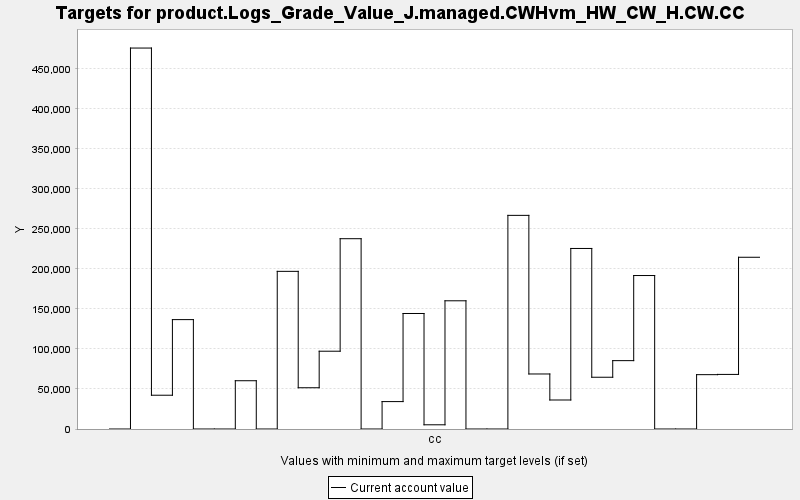

The table this chart was drawn from, first rows:
TARGET, PERIOD, YEAR, PERIODWIDTH, MINIMUM, MAXIMUM, MINWEIGHT, MAXWEIGHT, CURRENT, SUMMARY
product.Logs_Grade_Value_J.managed.CWHvm…, 0, 0, 10.0, 0.0, 10000, 1.0, 1.0, 0.0, 0.0
product.Logs_Grade_Value_J.managed.CWHvm…, 1, 10, 10.0, 0.0, 10000, 1.0, 1.0, 476071, 0.0
product.Logs_Grade_Value_J.managed.CWHvm…, 2, 20, 10.0, 0.0, 10000, 1.0, 1.0, 42211, 0.0
product.Logs_Grade_Value_J.managed.CWHvm…, 3, 30, 10.0, 0.0, 10000, 1.0, 1.0, 136703, 0.0
product.Logs_Grade_Value_J.managed.CWHvm…, 4, 40, 10.0, 0.0, 10000, 1.0, 1.0, 0.0, 0.0
product.Logs_Grade_Value_J.managed.CWHvm…, 5, 50, 10.0, 0.0, 10000, 1.0, 1.0, 0.0, 0.0
product.Logs_Grade_Value_J.managed.CWHvm…, 6, 60, 10.0, 0.0, 10000, 1.0, 1.0, 60324, 0.0
product.Logs_Grade_Value_J.managed.CWHvm…, 7, 70, 10.0, 0.0, 10000, 1.0, 1.0, 0.0, 0.0
product.Logs_Grade_Value_J.managed.CWHvm…, 8, 80, 10.0, 0.0, 10000, 1.0, 1.0, 197016, 0.0
product.Logs_Grade_Value_J.managed.CWHvm…, 9, 90, 10.0, 0.0, 10000, 1.0, 1.0, 51558, 0.0
product.Logs_Grade_Value_J.managed.CWHvm…, 10, 100, 10.0, 0.0, 10000, 1.0, 1.0, 97210, 0.0
product.Logs_Grade_Value_J.managed.CWHvm…, 11, 110, 10.0, 0.0, 10000, 1.0, 1.0, 237813, 0.0
product.Logs_Grade_Value_J.managed.CWHvm…, 12, 120, 10.0, 0.0, 10000, 1.0, 1.0, 0.0, 0.0
product.Logs_Grade_Value_J.managed.CWHvm…, 13, 130, 10.0, 0.0, 10000, 1.0, 1.0, 34254, 0.0
product.Logs_Grade_Value_J.managed.CWHvm…, 14, 140, 10.0, 0.0, 10000, 1.0, 1.0, 144349, 0.0
product.Logs_Grade_Value_J.managed.CWHvm…, 15, 150, 10.0, 0.0, 10000, 1.0, 1.0, 5260, 0.0
product.Logs_Grade_Value_J.managed.CWHvm…, 16, 160, 10.0, 0.0, 10000, 1.0, 1.0, 160225, 0.0
product.Logs_Grade_Value_J.managed.CWHvm…, 17, 170, 10.0, 0.0, 10000, 1.0, 1.0, 0.0, 0.0
product.Logs_Grade_Value_J.managed.CWHvm…, 18, 180, 10.0, 0.0, 10000, 1.0, 1.0, 0.0, 0.0
product.Logs_Grade_Value_J.managed.CWHvm…, 19, 190, 10.0, 0.0, 10000, 1.0, 1.0, 266981, 0.0
product.Logs_Grade_Value_J.managed.CWHvm…, 20, 200, 10.0, 0.0, 10000, 1.0, 1.0, 68766, 0.0
product.Logs_Grade_Value_J.managed.CWHvm…, 21, 210, 10.0, 0.0, 10000, 1.0, 1.0, 36248, 0.0
product.Logs_Grade_Value_J.managed.CWHvm…, 22, 220, 10.0, 0.0, 10000, 1.0, 1.0, 225615, 0.0
product.Logs_Grade_Value_J.managed.CWHvm…, 23, 230, 10.0, 0.0, 10000, 1.0, 1.0, 64685, 0.0
product.Logs_Grade_Value_J.managed.CWHvm…, 24, 240, 10.0, 0.0, 10000, 1.0, 1.0, 85431, 0.0
product.Logs_Grade_Value_J.managed.CWHvm…, 25, 250, 10.0, 0.0, 10000, 1.0, 1.0, 191792, 0.0
product.Logs_Grade_Value_J.managed.CWHvm…, 26, 260, 10.0, 0.0, 10000, 1.0, 1.0, 0.0, 0.0
product.Logs_Grade_Value_J.managed.CWHvm…, 27, 270, 10.0, 0.0, 10000, 1.0, 1.0, 0.0, 0.0
product.Logs_Grade_Value_J.managed.CWHvm…, 28, 280, 10.0, 0.0, 10000, 1.0, 1.0, 67915, 0.0
product.Logs_Grade_Value_J.managed.CWHvm…, 29, 290, 10.0, 0.0, 10000, 1.0, 1.0, 68217, 0.0
product.Logs_Grade_Value_J.managed.CWHvm…, 30, 300, 10.0, 0.0, 10000, 1.0, 1.0, 214618, 0.0
